The GitHub repository DiegoPaezA/cacao_cnn contains a labelled image folder "Cocoa_coco" with 2 categories: madura, verde. Examples follow, each with its label.

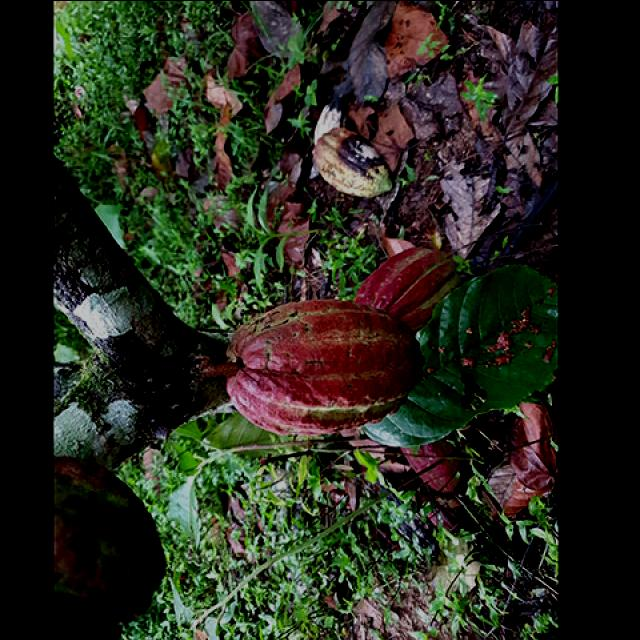
Label: verde

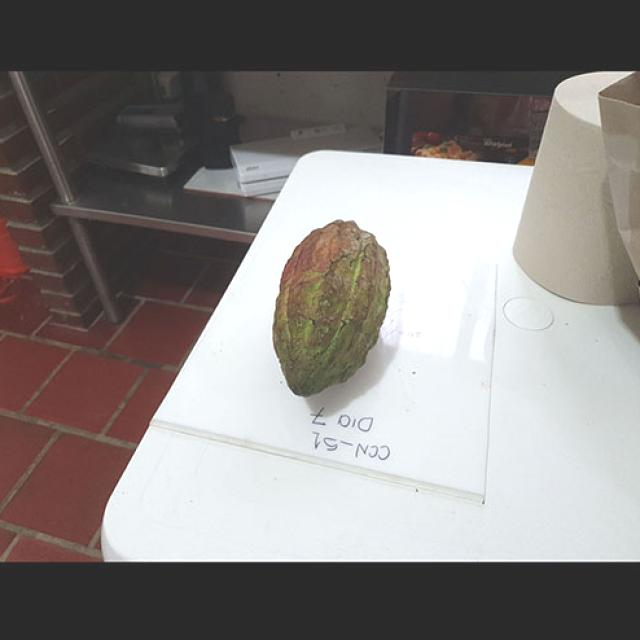
Label: madura

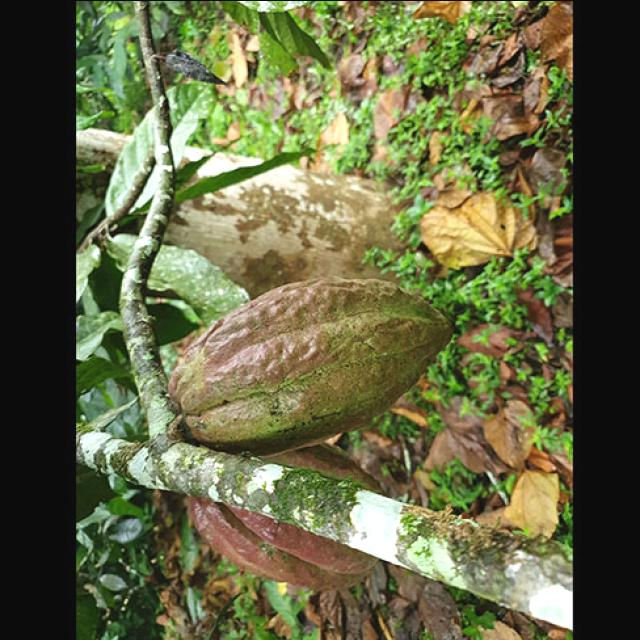
Label: verde

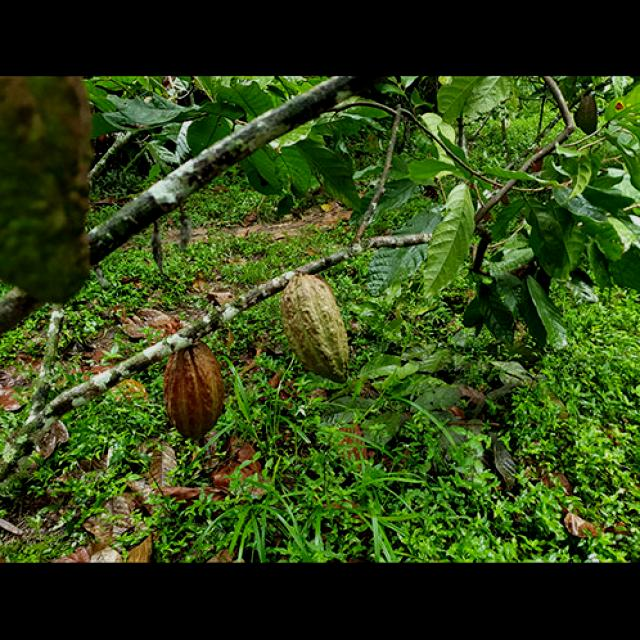
Label: madura

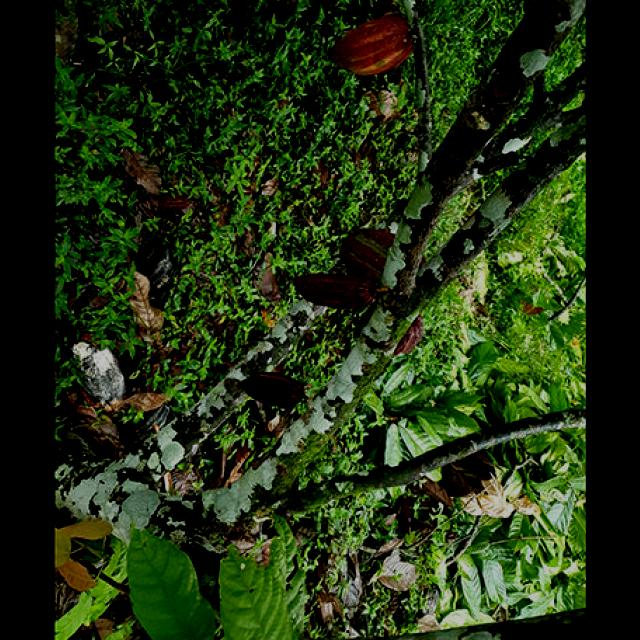
Label: verde

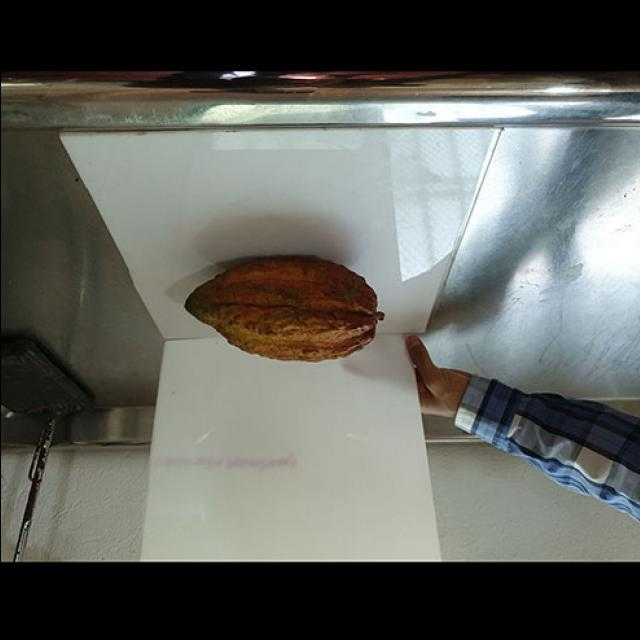
Label: madura
